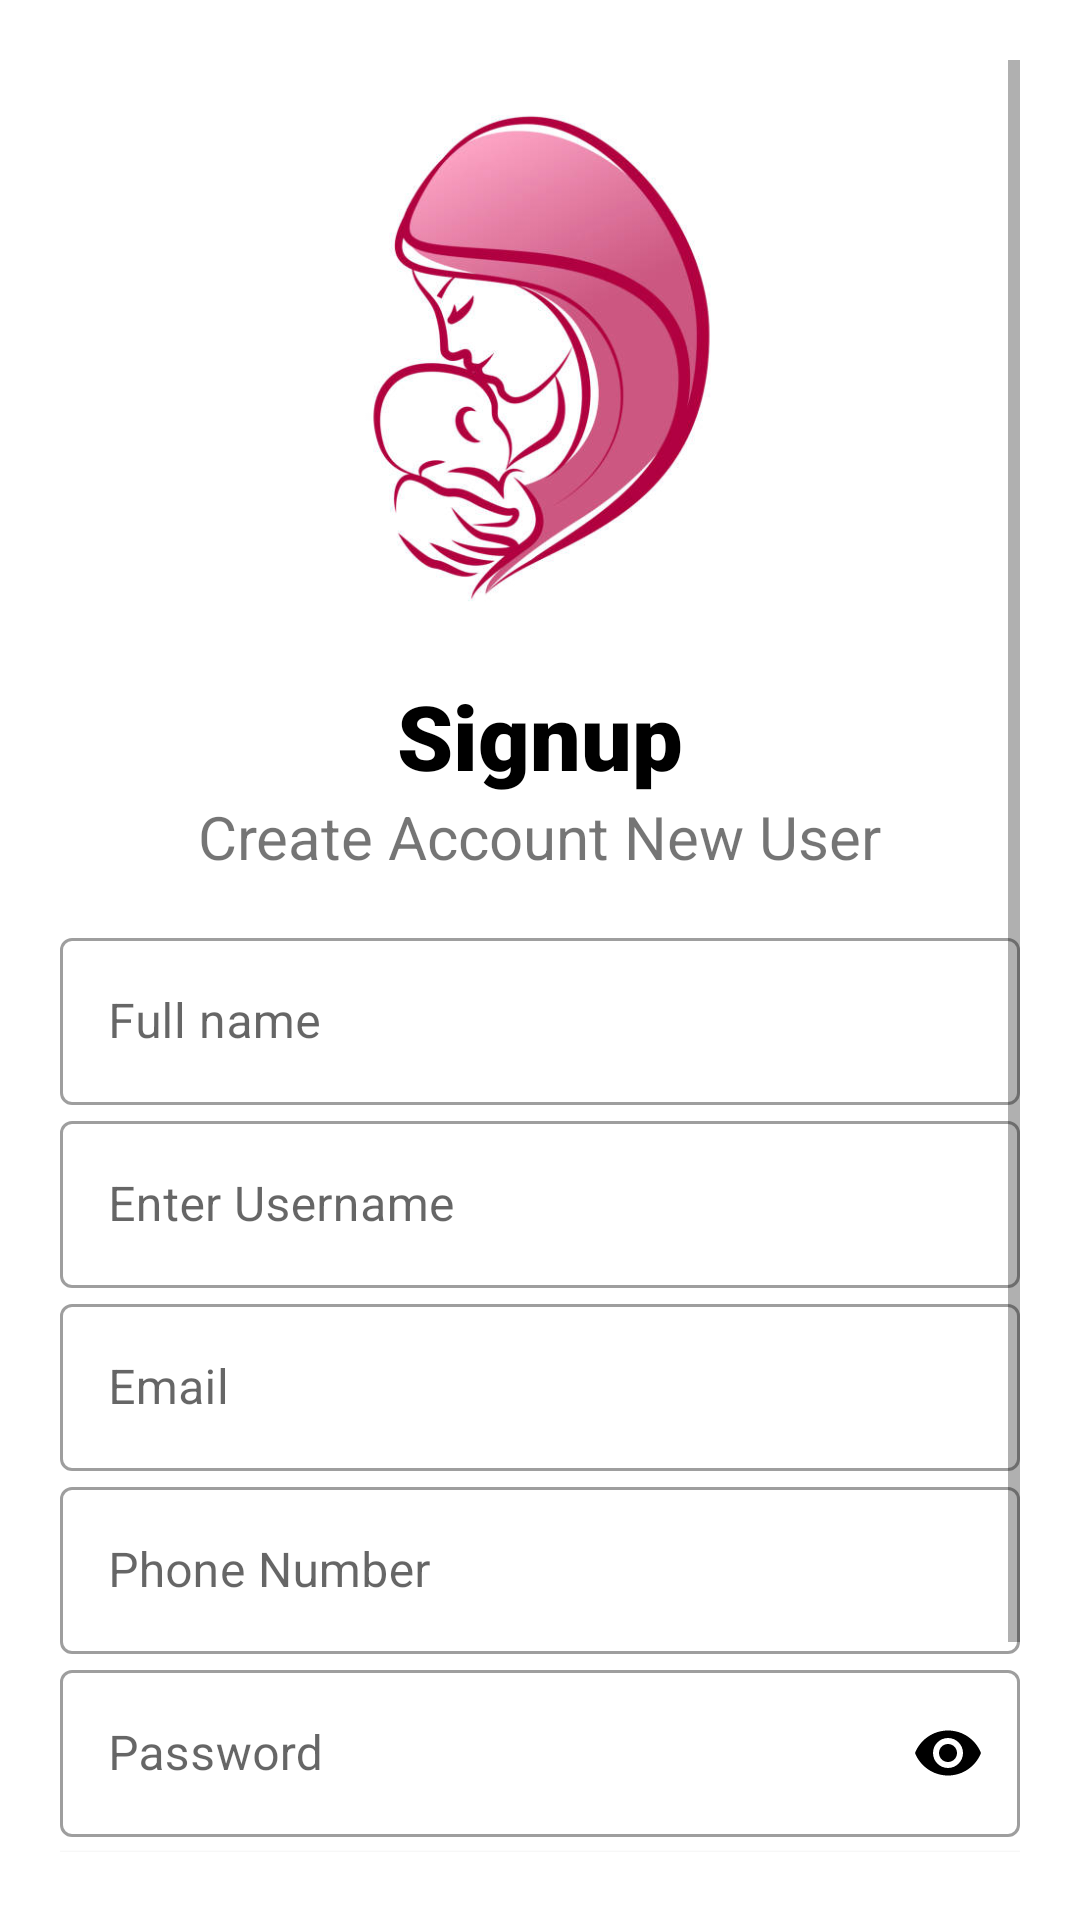

Layout XML and referenced resources for this Android screen:
<!-- AndroidManifest.xml: application theme Theme.BabybuyFirebase -->
<!-- res/layout/signup.xml -->
<?xml version="1.0" encoding="utf-8"?>
<ScrollView xmlns:android="http://schemas.android.com/apk/res/android"
    xmlns:app="http://schemas.android.com/apk/res-auto"
    xmlns:tools="http://schemas.android.com/tools"
    android:layout_width="match_parent"
    android:layout_height="match_parent"
    tools:context="com.example.babybuyfirebase.signup"
    android:background="@color/white"
    android:padding="20dp"
    android:orientation="vertical">

    <LinearLayout
        android:layout_width="match_parent"
        android:layout_height="wrap_content"
        android:orientation="vertical">

    <ImageView
        android:id="@+id/baby"
        android:layout_width="200dp"
        android:layout_height="200dp"
        android:src="@drawable/baby"
        android:layout_marginBottom="5dp"
        android:layout_gravity="center"/>

    <TextView
        android:id="@+id/title"
        android:layout_width="wrap_content"
        android:layout_height="wrap_content"
        android:fontFamily="sans-serif-black"
        android:text="Signup"
        android:textSize="30sp"
        android:layout_gravity="center"
        android:textColor="@color/black"/>

    <TextView
        android:id="@+id/subtitle"
        android:layout_width="wrap_content"
        android:layout_height="wrap_content"
        android:text="Create Account New User"
        android:layout_marginBottom="5dp"
        android:textSize="20sp"
        android:layout_gravity="center"/>

    <LinearLayout
        android:layout_width="match_parent"
        android:layout_height="wrap_content"
        android:layout_marginTop="10dp"
        android:orientation="vertical">


        <com.google.android.material.textfield.TextInputLayout
            android:layout_width="match_parent"
            android:layout_height="wrap_content"
            android:id="@+id/fullname_field"
            style="@style/Widget.MaterialComponents.TextInputLayout.OutlinedBox"
            android:hint="Full name">


            <com.google.android.material.textfield.TextInputEditText
                android:layout_width="match_parent"
                android:layout_height="wrap_content"
                android:inputType="text"/>

        </com.google.android.material.textfield.TextInputLayout>


        <com.google.android.material.textfield.TextInputLayout
            android:layout_width="match_parent"
            android:layout_height="wrap_content"
            android:id="@+id/username_field"
            style="@style/Widget.MaterialComponents.TextInputLayout.OutlinedBox"
            android:hint="Enter Username">


            <com.google.android.material.textfield.TextInputEditText
                android:layout_width="match_parent"
                android:layout_height="wrap_content"
                android:inputType="text"/>

        </com.google.android.material.textfield.TextInputLayout>


        <com.google.android.material.textfield.TextInputLayout
            android:layout_width="match_parent"
            android:layout_height="wrap_content"
            android:id="@+id/email_field"
            style="@style/Widget.MaterialComponents.TextInputLayout.OutlinedBox"
            android:hint="Email">


            <com.google.android.material.textfield.TextInputEditText
                android:layout_width="match_parent"
                android:layout_height="wrap_content"
                android:inputType="textEmailAddress"/>

        </com.google.android.material.textfield.TextInputLayout>

        <com.google.android.material.textfield.TextInputLayout
            android:layout_width="match_parent"
            android:layout_height="wrap_content"
            android:id="@+id/phone_number_field"
            style="@style/Widget.MaterialComponents.TextInputLayout.OutlinedBox"
            android:hint="Phone Number">


            <com.google.android.material.textfield.TextInputEditText
                android:layout_width="match_parent"
                android:layout_height="wrap_content"
                android:inputType="phone"/>

        </com.google.android.material.textfield.TextInputLayout>


        <com.google.android.material.textfield.TextInputLayout
            style="@style/Widget.MaterialComponents.TextInputLayout.OutlinedBox"
            android:layout_width="match_parent"
            android:layout_height="wrap_content"
            android:id="@+id/password_field"
            app:passwordToggleEnabled="true"
            app:passwordToggleTint="@color/black"
            android:hint="Password">

            <com.google.android.material.textfield.TextInputEditText
                android:layout_width="match_parent"
                android:layout_height="wrap_content"
                android:inputType="textPassword"/>
        </com.google.android.material.textfield.TextInputLayout>



    </LinearLayout>


    <Button
        android:onClick="registerbuttonclick"
        android:id="@+id/register_button"
        android:layout_width="match_parent"
        android:layout_height="wrap_content"
        android:background="@color/white"
        android:text="register"
        android:elevation="5dp"
        android:layout_marginTop="5dp"
        android:layout_marginBottom="5dp"/>


    <Button
        android:onClick="loginbuttonclick"
        android:id="@+id/login_button"
        android:layout_width="match_parent"
        android:layout_height="wrap_content"
        android:text="Click here to login"
        android:background="@color/white"
        android:layout_gravity="right"
        android:elevation="0dp"
        android:layout_margin="5dp"/>
    </LinearLayout>

</ScrollView>
<!-- resources referenced by this layout -->
<resources>
  <!-- drawable baby: jpg bitmap (drawable-v24, 29828 bytes) -->
  <style name="Theme.BabybuyFirebase" parent="Theme.MaterialComponents.DayNight.DarkActionBar">
          
          <item name="colorPrimary">@color/purple_500</item>
          <item name="colorPrimaryVariant">@color/purple_700</item>
          <item name="colorOnPrimary">@color/white</item>
          
          <item name="colorSecondary">@color/teal_200</item>
          <item name="colorSecondaryVariant">@color/teal_700</item>
          <item name="colorOnSecondary">@color/black</item>
          
          <item name="android:statusBarColor">?attr/colorPrimaryVariant</item>
          
      </style>
  <!-- not gathered from this repository: default colours our renderer supplied (Android Studio template values) -->
  <color name="purple_500">#FF6200EE</color>
  <color name="purple_700">#FF3700B3</color>
  <color name="teal_200">#FF03DAC5</color>
  <color name="teal_700">#FF018786</color>
  <color name="black">#FF000000</color>
  <color name="white">#FFFFFFFF</color>
</resources>
